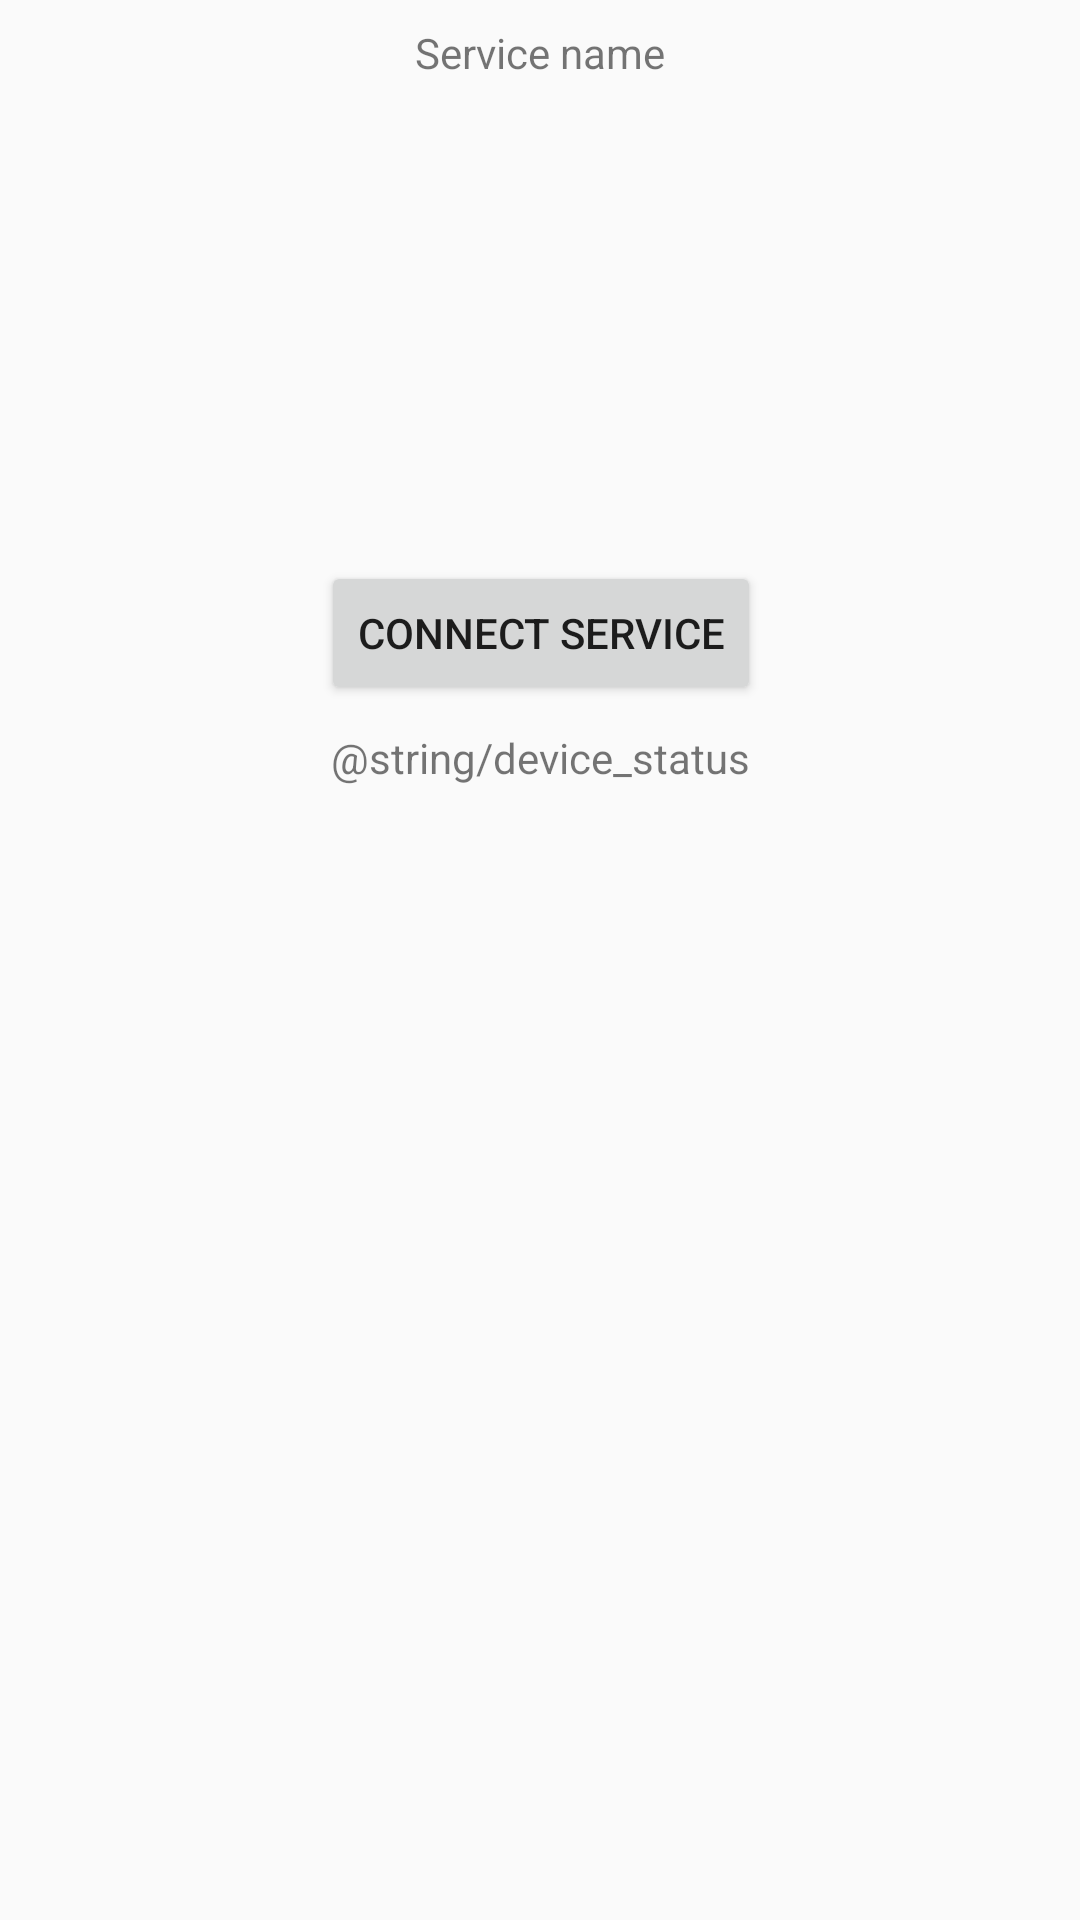

Android layout source for this screen:
<!-- AndroidManifest.xml: application theme AppTheme -->
<!-- res/layout/activity_le_connected_device.xml -->
<?xml version="1.0" encoding="utf-8"?>
<android.support.constraint.ConstraintLayout xmlns:android="http://schemas.android.com/apk/res/android"
    xmlns:app="http://schemas.android.com/apk/res-auto"
    xmlns:tools="http://schemas.android.com/tools"
    android:layout_width="match_parent"
    android:layout_height="match_parent"
    tools:context="com.savonia.thesis.LeConnectedDeviceActivity">

    <TextView
        android:id="@+id/serviceName"
        android:layout_width="wrap_content"
        android:layout_height="wrap_content"
        android:layout_marginEnd="8dp"
        android:layout_marginStart="8dp"
        android:layout_marginTop="8dp"
        android:text="@string/service_name"
        app:layout_constraintEnd_toEndOf="parent"
        app:layout_constraintStart_toStartOf="parent"
        app:layout_constraintTop_toTopOf="parent" />

    <Button
        android:id="@+id/connectService"
        android:layout_width="wrap_content"
        android:layout_height="wrap_content"
        android:layout_marginEnd="8dp"
        android:layout_marginStart="8dp"
        android:layout_marginTop="160dp"
        android:text="@string/connect_service"
        app:layout_constraintEnd_toEndOf="parent"
        app:layout_constraintHorizontal_bias="0.501"
        app:layout_constraintStart_toStartOf="parent"
        app:layout_constraintTop_toBottomOf="@+id/serviceName" />

    <TextView
        android:id="@+id/deviceStatus"
        android:layout_width="wrap_content"
        android:layout_height="wrap_content"
        android:layout_marginEnd="8dp"
        android:layout_marginStart="8dp"
        android:layout_marginTop="8dp"
        android:text="@string/device_status"
        app:layout_constraintEnd_toEndOf="parent"
        app:layout_constraintStart_toStartOf="parent"
        app:layout_constraintTop_toBottomOf="@+id/connectService" />
</android.support.constraint.ConstraintLayout>
<!-- resources referenced by this layout -->
<resources>
  <string name="connect_service">Connect service</string>
  <string name="service_name">Service name</string>
  <style name="AppTheme" parent="Theme.AppCompat.Light.NoActionBar">
          <item name="colorPrimary">@color/colorPrimary</item>
          <item name="colorPrimaryDark">@color/colorPrimaryDark</item>
          <item name="colorAccent">@color/colorAccent</item>
      </style>
  <color name="colorPrimary">#5c6bc0</color>
  <color name="colorPrimaryDark">#303f9f</color>
  <color name="colorAccent">#FF4081</color>
</resources>
